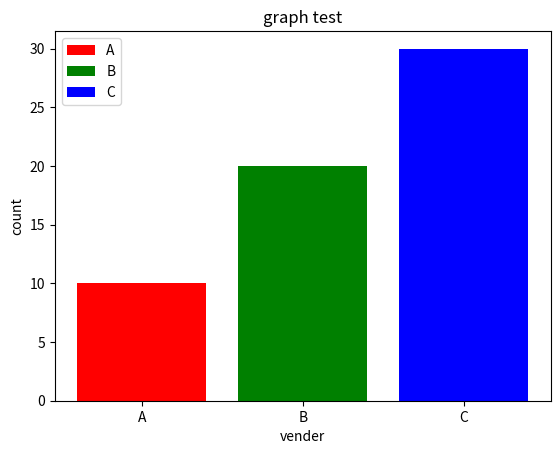

Generate this figure with matplotlib:
import matplotlib.pyplot as plt

data = [('A', 10), ('B', 20), ('C', 30)]
color = ['red', 'green', 'blue']
xtics = ['A사', 'B사', 'C사']

        
plt.title("graph test")
plt.bar([k for k, v in data], [v for k, v in data], label = [k for k, v in data], color = color)
plt.xlabel('vender')
plt.ylabel('count')
plt.legend()
plt.show()